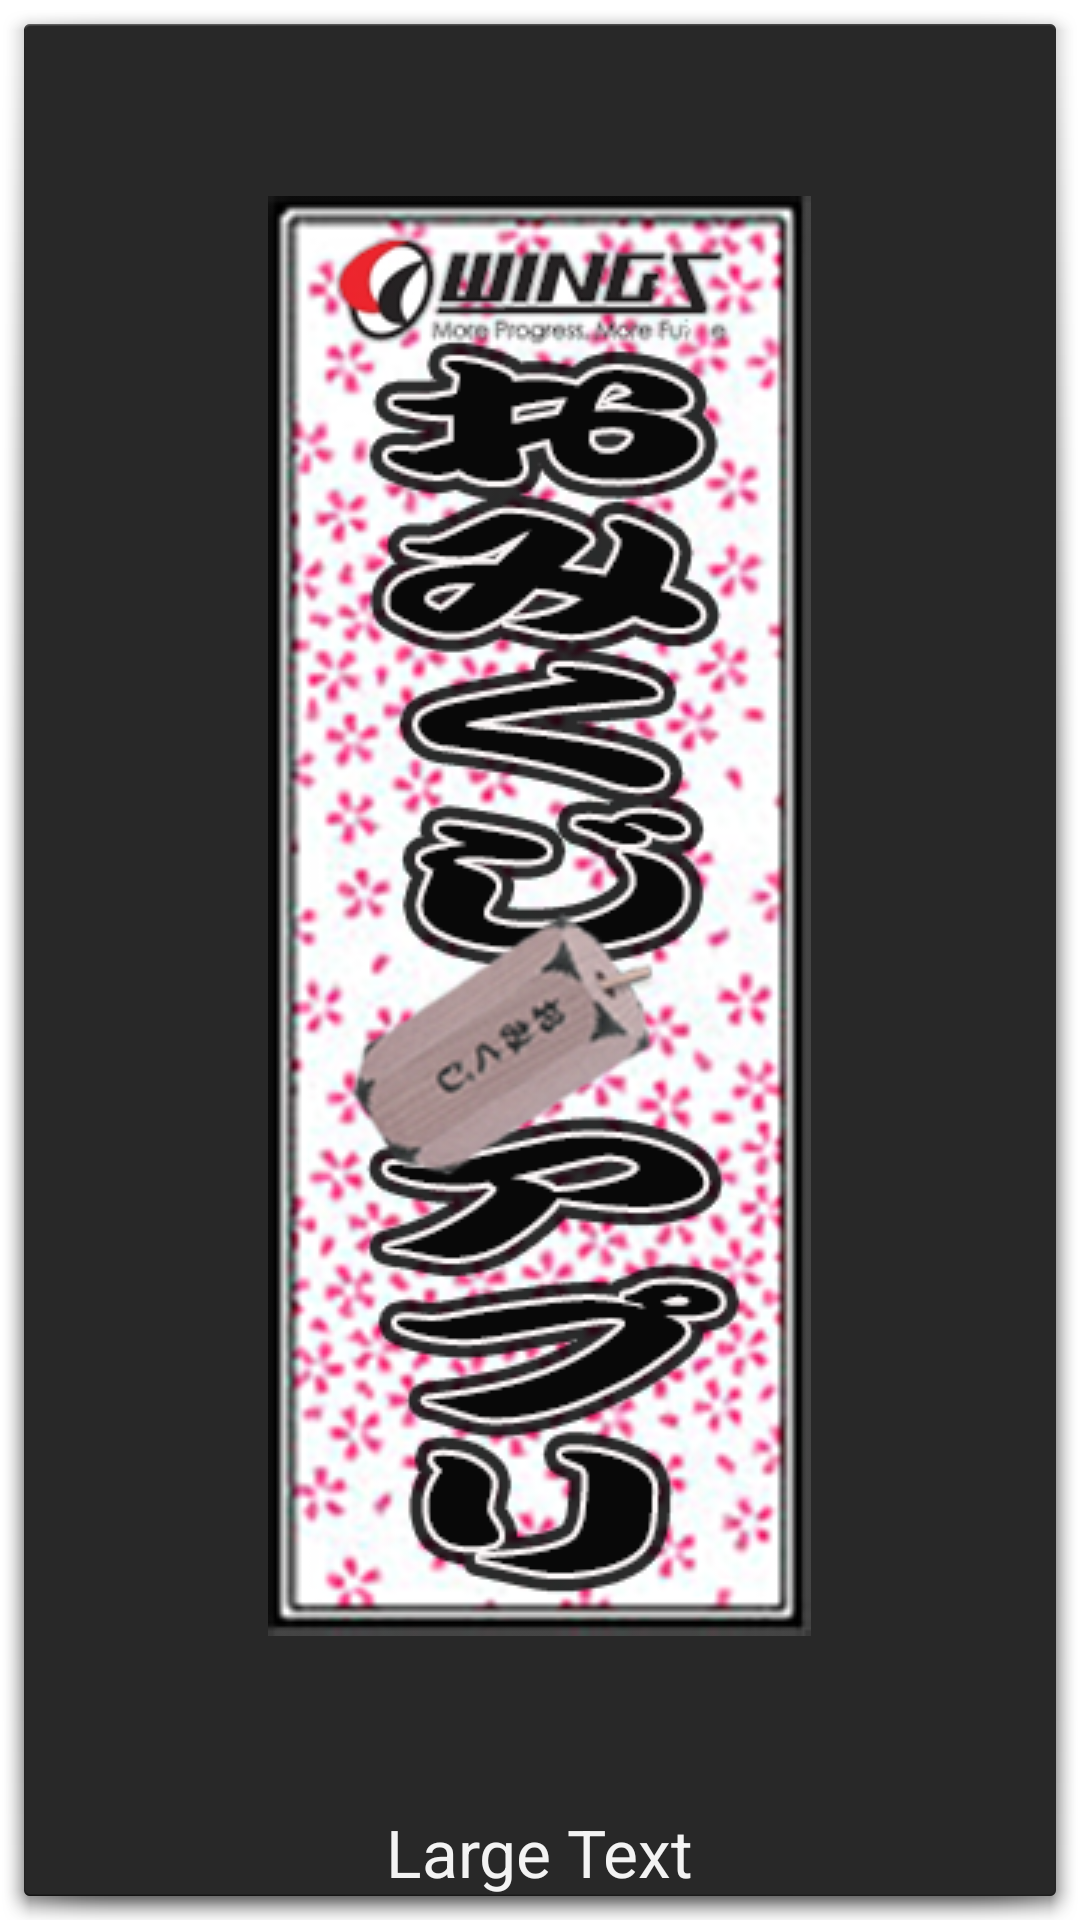

Write the Android layout XML for this screen, with the resource values it uses.
<!-- AndroidManifest.xml: activity theme AboutTheme -->
<!-- res/layout/about.xml -->
<?xml version="1.0" encoding="utf-8"?>
<LinearLayout xmlns:android="http://schemas.android.com/apk/res/android"
    android:orientation="vertical" android:layout_width="match_parent"
    android:layout_height="match_parent"
    android:gravity="center_vertical|center_horizontal">

    <ImageView
        android:layout_width="wrap_content"
        android:layout_height="wrap_content"
        android:id="@+id/imageView3"
        android:layout_gravity="center_horizontal"
        android:src="@drawable/logo"
        android:layout_weight="1" />

    <TextView
        android:layout_width="wrap_content"
        android:layout_height="wrap_content"
        android:textAppearance="?android:attr/textAppearanceLarge"
        android:text="Large Text"
        android:id="@+id/textView2"
        android:layout_gravity="center_horizontal" />
</LinearLayout>
<!-- resources referenced by this layout -->
<resources>
  <!-- drawable logo: png bitmap (drawable, 155623 bytes) -->
  <style name="AboutTheme" parent="android:Theme.Holo.Dialog.NoActionBar" />
</resources>
